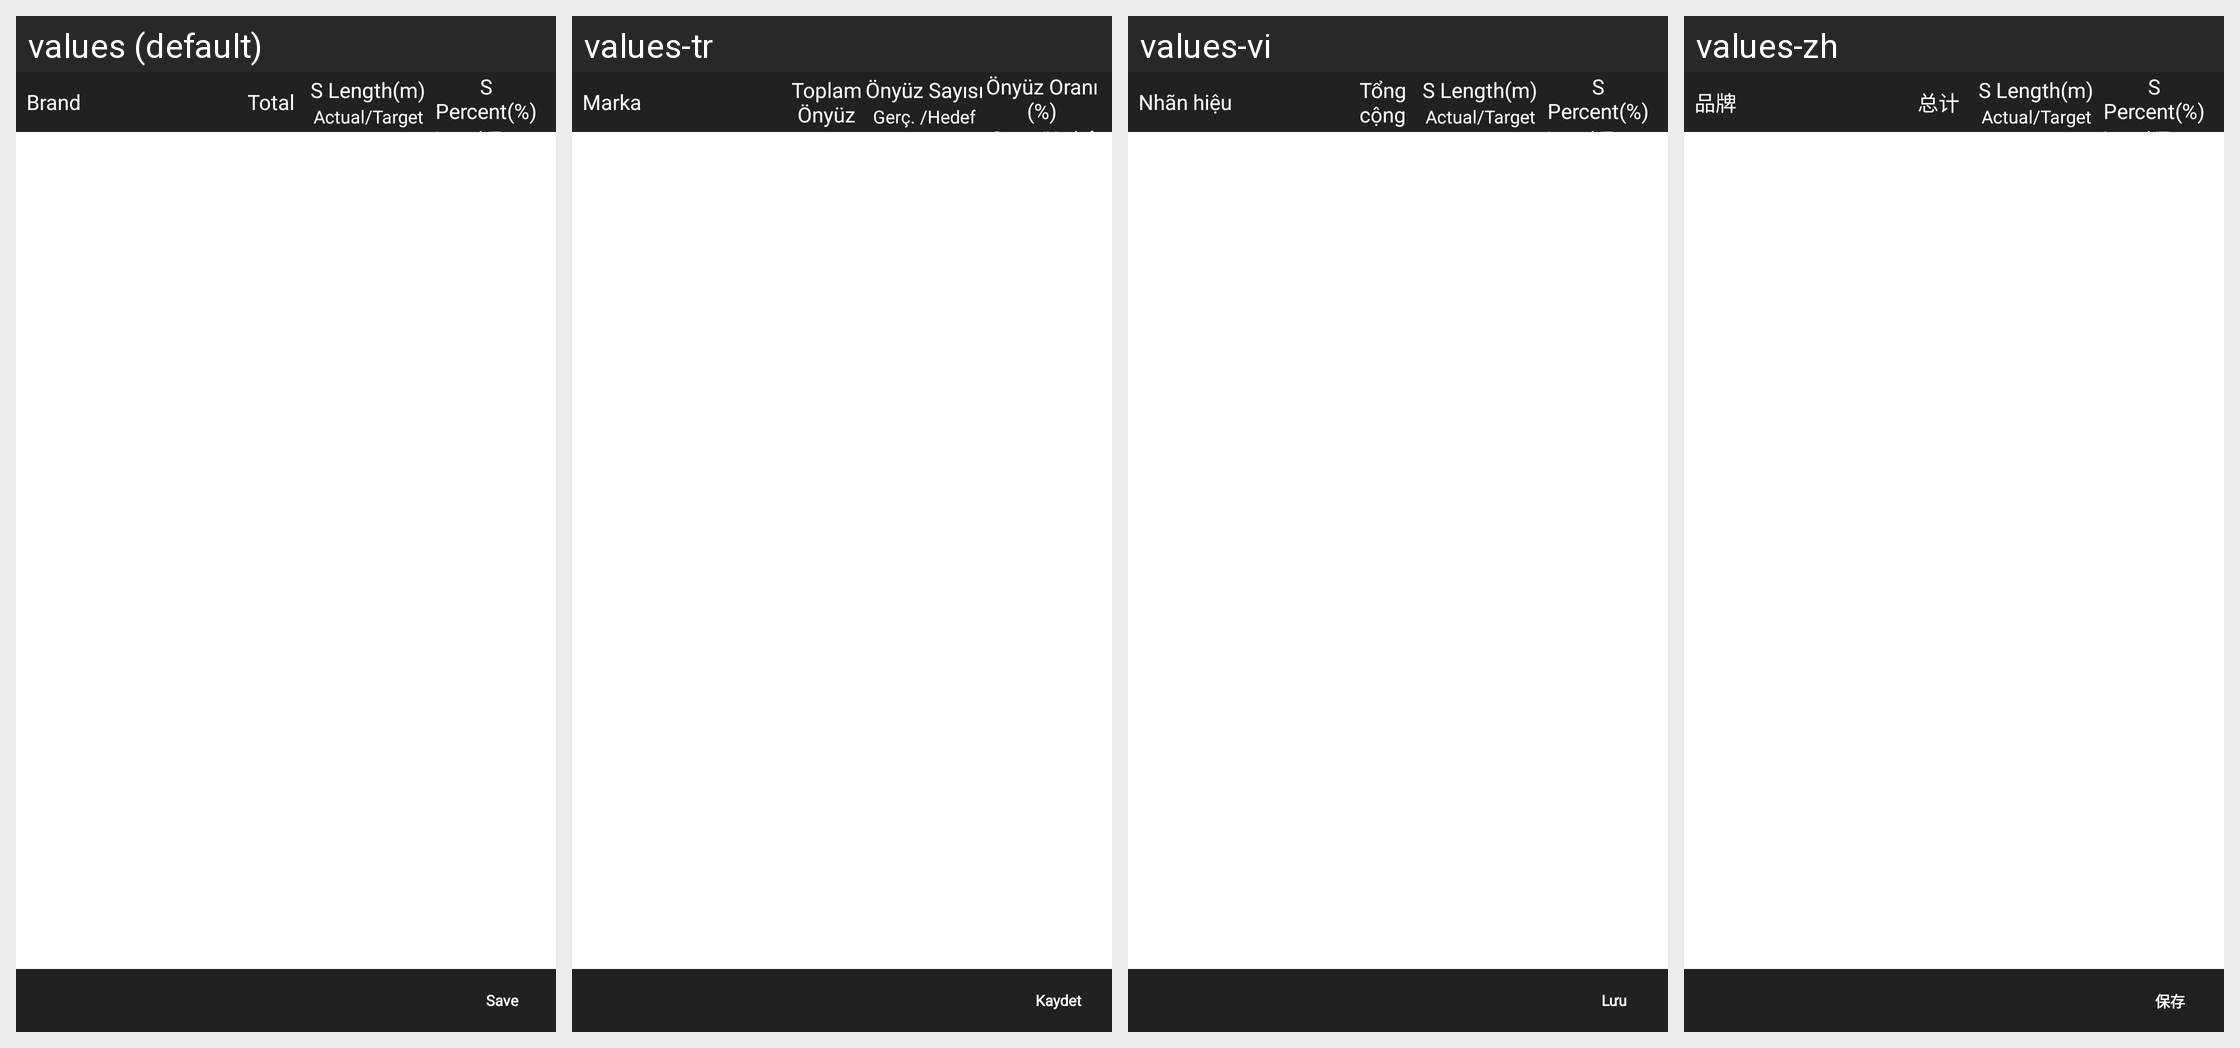

Strings drawn on this Android screen and how each of the app's shown locales translates them:
Android screen res/layout/fragment_sos.xml rendered under 4 locales, left to right: values (default), values-tr, values-vi, values-zh. Device: Nexus 5 (rendered at 1080×1920; each locale shown at half size, 540×960, under a caption strip naming it); theme MVPTheme.Blue.
Other locales in the repository, not shown: values-ar, values-es, values-fr, values-in, values-lo, values-th.
Strings drawn on this screen, with the default value and each locale's value (text and hints the layout hard-codes, and strings that could not be matched under every locale, appear in the picture but are not listed):

brand
  values: Brand
  values-tr: Marka
  values-vi: Nhãn hiệu
  values-zh: 品牌

total
  values: Total
  values-tr: Toplam Önyüz
  values-vi: Tổng cộng
  values-zh: 总计

s_length
  values: S Length(m)
  values-tr: Önyüz Sayısı
  values-vi: S Length(m)
  values-zh: S Length(m)

act_tar
  values: Actual/Target
  values-tr: Gerç. /Hedef
  values-vi: Actual/Target
  values-zh: Actual/Target

s_percent
  values: S Percent(%)
  values-tr: Önyüz Oranı (%)
  values-vi: S Percent(%)
  values-zh: S Percent(%)

save
  values: Save
  values-tr: Kaydet
  values-vi: Lưu
  values-zh: 保存
